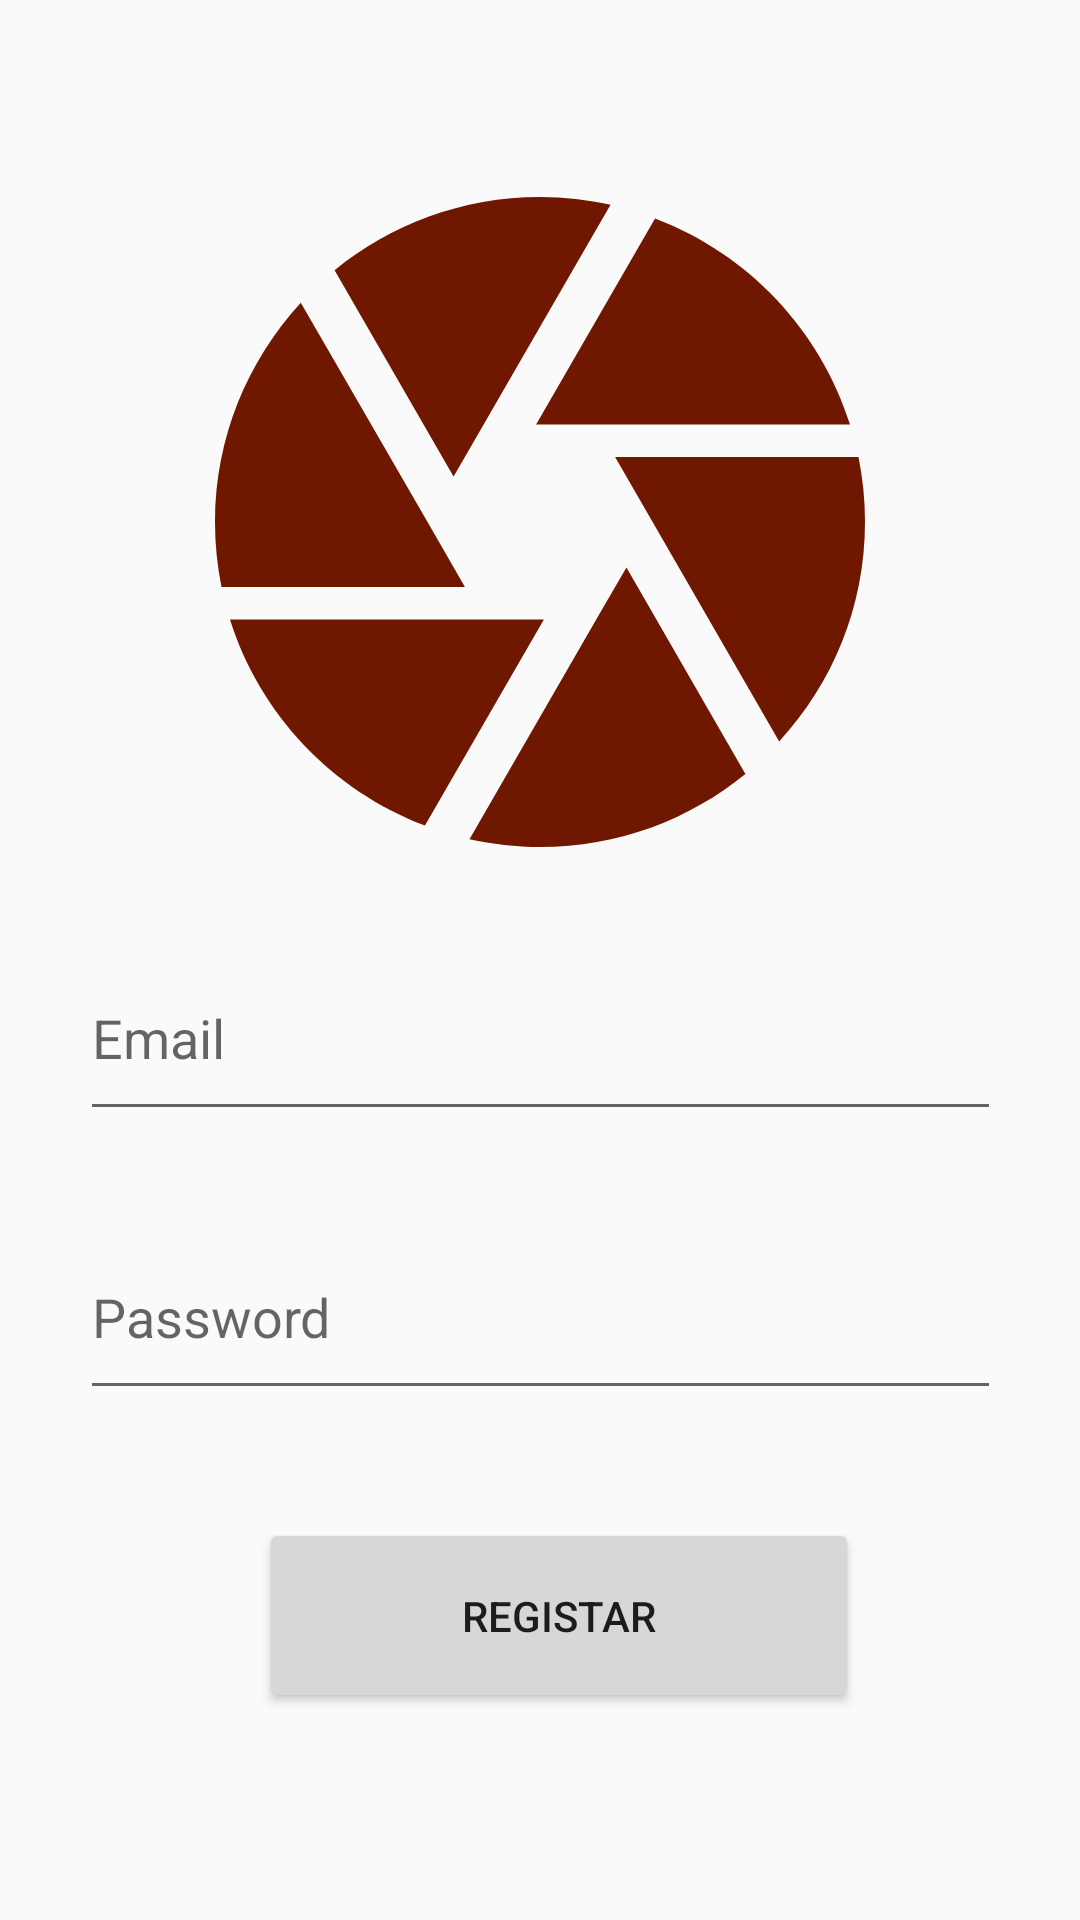

The Android layout XML behind this screen, and the referenced resources:
<!-- AndroidManifest.xml: application theme AppTheme -->
<!-- res/layout/activity_registar.xml -->
<?xml version="1.0" encoding="utf-8"?>
<androidx.constraintlayout.widget.ConstraintLayout xmlns:android="http://schemas.android.com/apk/res/android"
    xmlns:app="http://schemas.android.com/apk/res-auto"
    xmlns:tools="http://schemas.android.com/tools"
    android:layout_width="match_parent"
    android:layout_height="match_parent"
    tools:context=".Registar">

    <ImageView
        android:id="@+id/imageView2"
        android:layout_width="348dp"
        android:layout_height="260dp"
        android:layout_marginTop="44dp"
        app:layout_constraintEnd_toEndOf="parent"
        app:layout_constraintHorizontal_bias="0.492"
        app:layout_constraintStart_toStartOf="parent"
        app:layout_constraintTop_toTopOf="parent"
        app:srcCompat="@drawable/ic_camera_black_24dp"
        tools:ignore="VectorDrawableCompat" />

    <EditText
        android:id="@+id/etNomeRegistar"
        android:layout_width="307dp"
        android:layout_height="65dp"
        android:layout_marginTop="8dp"
        android:ems="10"
        android:inputType="textPersonName"
        android:hint="Email"
        app:layout_constraintEnd_toEndOf="parent"
        app:layout_constraintStart_toStartOf="parent"
        app:layout_constraintTop_toBottomOf="@+id/imageView2" />

    <EditText
        android:id="@+id/etPassRegistar"
        android:layout_width="307dp"
        android:layout_height="65dp"
        android:layout_marginTop="28dp"
        android:ems="10"
        android:inputType="textPersonName"
        android:hint="Password"
        app:layout_constraintEnd_toEndOf="parent"
        app:layout_constraintStart_toStartOf="parent"
        app:layout_constraintTop_toBottomOf="@+id/etNomeRegistar" />

    <Button
        android:id="@+id/btRegistarRegistar"
        android:layout_width="200dp"
        android:layout_height="65dp"
        android:layout_marginTop="36dp"
        android:text="Registar"
        app:layout_constraintEnd_toEndOf="parent"
        app:layout_constraintHorizontal_bias="0.54"
        app:layout_constraintStart_toStartOf="parent"
        app:layout_constraintTop_toBottomOf="@+id/etPassRegistar" />

</androidx.constraintlayout.widget.ConstraintLayout>
<!-- resources referenced by this layout -->
<resources>
  <!-- drawable ic_camera_black_24dp (drawable) -->
  <vector android:height="24dp" android:tint="#701700"
      android:viewportHeight="24.0" android:viewportWidth="24.0"
      android:width="24dp" xmlns:android="http://schemas.android.com/apk/res/android">
      <path android:fillColor="#FF000000" android:pathData="M9.4,10.5l4.77,-8.26C13.47,2.09 12.75,2 12,2c-2.4,0 -4.6,0.85 -6.32,2.25l3.66,6.35 0.06,-0.1zM21.54,9c-0.92,-2.92 -3.15,-5.26 -6,-6.34L11.88,9h9.66zM21.8,10h-7.49l0.29,0.5 4.76,8.25C21,16.97 22,14.61 22,12c0,-0.69 -0.07,-1.35 -0.2,-2zM8.54,12l-3.9,-6.75C3.01,7.03 2,9.39 2,12c0,0.69 0.07,1.35 0.2,2h7.49l-1.15,-2zM2.46,15c0.92,2.92 3.15,5.26 6,6.34L12.12,15L2.46,15zM13.73,15l-3.9,6.76c0.7,0.15 1.42,0.24 2.17,0.24 2.4,0 4.6,-0.85 6.32,-2.25l-3.66,-6.35 -0.93,1.6z"/>
  </vector>
  <style name="AppTheme" parent="Theme.AppCompat.Light.DarkActionBar">
          
          <item name="colorPrimary">@color/colorPrimary</item>
          <item name="colorPrimaryDark">#370B00</item>
          <item name="colorAccent">@color/colorAccent</item>
      </style>
  <color name="colorPrimary">#701700</color>
  <color name="colorAccent">#03DAC5</color>
</resources>
